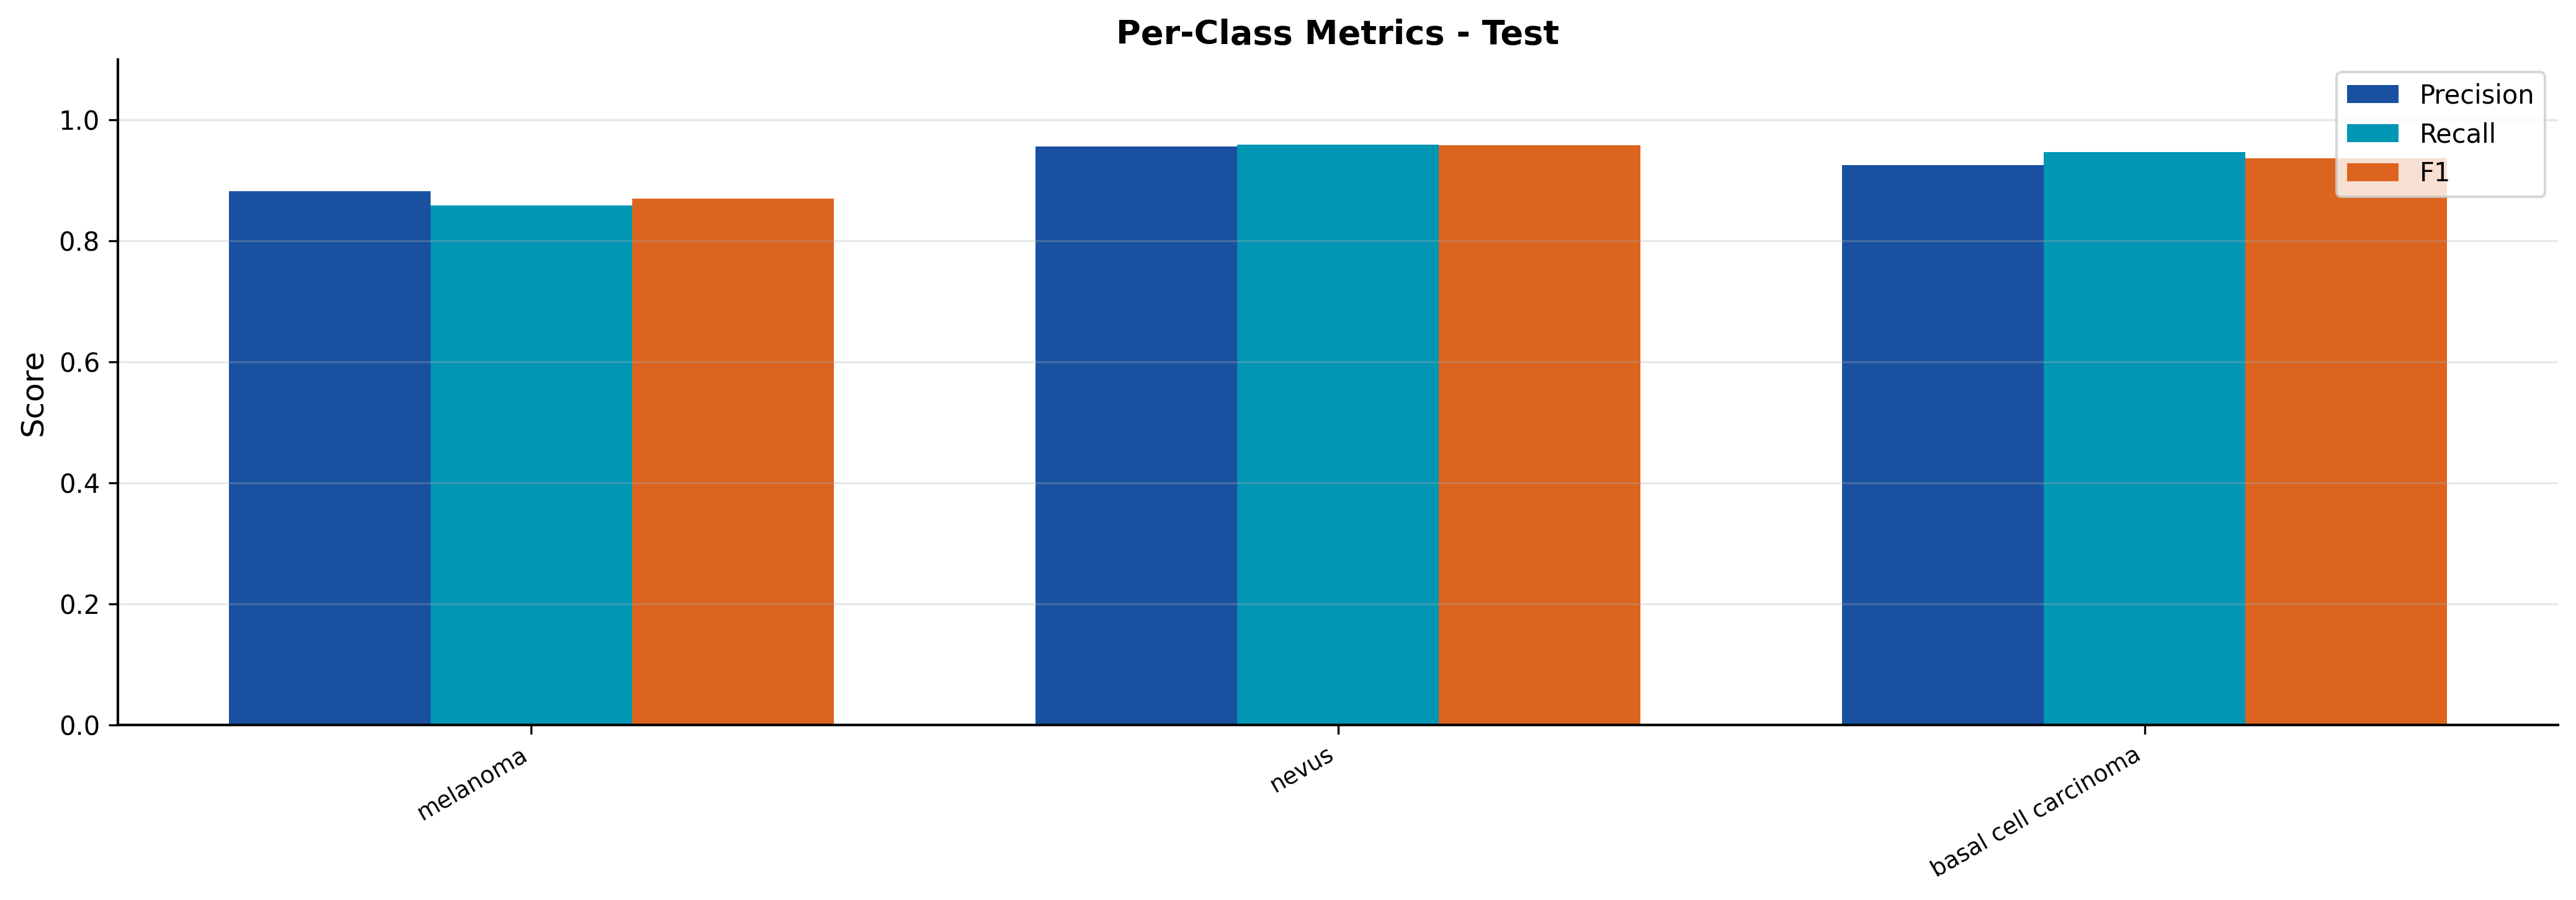

The data file committed next to this chart (first rows):
split, class, precision, recall, f1
test, melanoma, 0.8818, 0.8584, 0.87
test, nevus, 0.9563, 0.9592, 0.9577
test, basal cell carcinoma, 0.9253, 0.9471, 0.936
